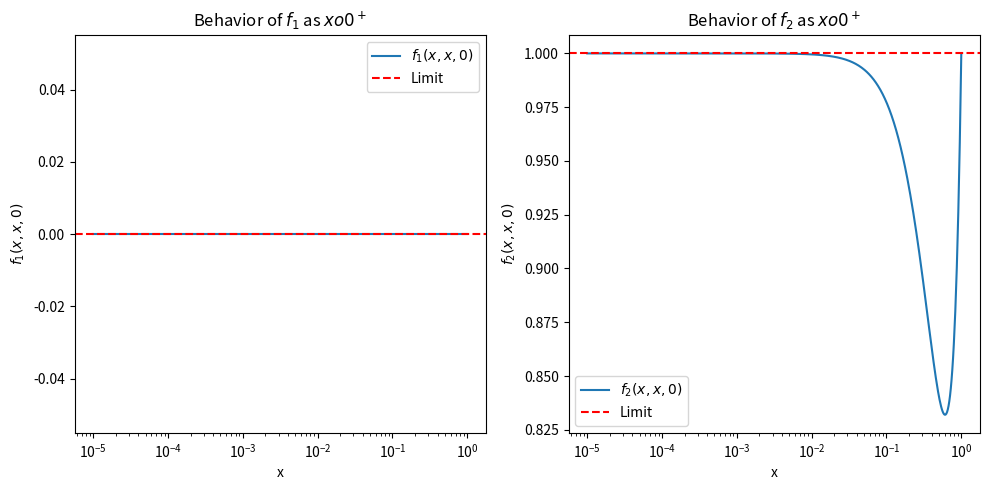

This figure's Python source:
import numpy as np
import matplotlib.pyplot as plt

# Define the function f

def f(x1, x2, x3):
    f1 = np.log((x1 * (1 + x3**2)) / x2)
    f2 = x2**(x1 * x2)
    return np.array([f1, f2])

# Simulate the limit for x -> 0+ with x1 = x2 = x and x3 = 0
x_values = np.logspace(-5, 0, 500)  # x values from 10^-5 to 1
results = np.array([f(x, x, 0) for x in x_values])

# Extract f1 and f2 values
f1_values = results[:, 0]
f2_values = results[:, 1]

# Plot the results
plt.figure(figsize=(10, 5))

# Plot f1
plt.subplot(1, 2, 1)
plt.plot(x_values, f1_values, label="$f_1(x, x, 0)$")
plt.xscale("log")
plt.title("Behavior of $f_1$ as $x \to 0^+$")
plt.xlabel("x")
plt.ylabel("$f_1(x, x, 0)$")
plt.axhline(0, color='red', linestyle='--', label="Limit")
plt.legend()

# Plot f2
plt.subplot(1, 2, 2)
plt.plot(x_values, f2_values, label="$f_2(x, x, 0)$")
plt.xscale("log")
plt.title("Behavior of $f_2$ as $x \to 0^+$")
plt.xlabel("x")
plt.ylabel("$f_2(x, x, 0)$")
plt.axhline(1, color='red', linestyle='--', label="Limit")
plt.legend()

plt.tight_layout()
plt.show()
